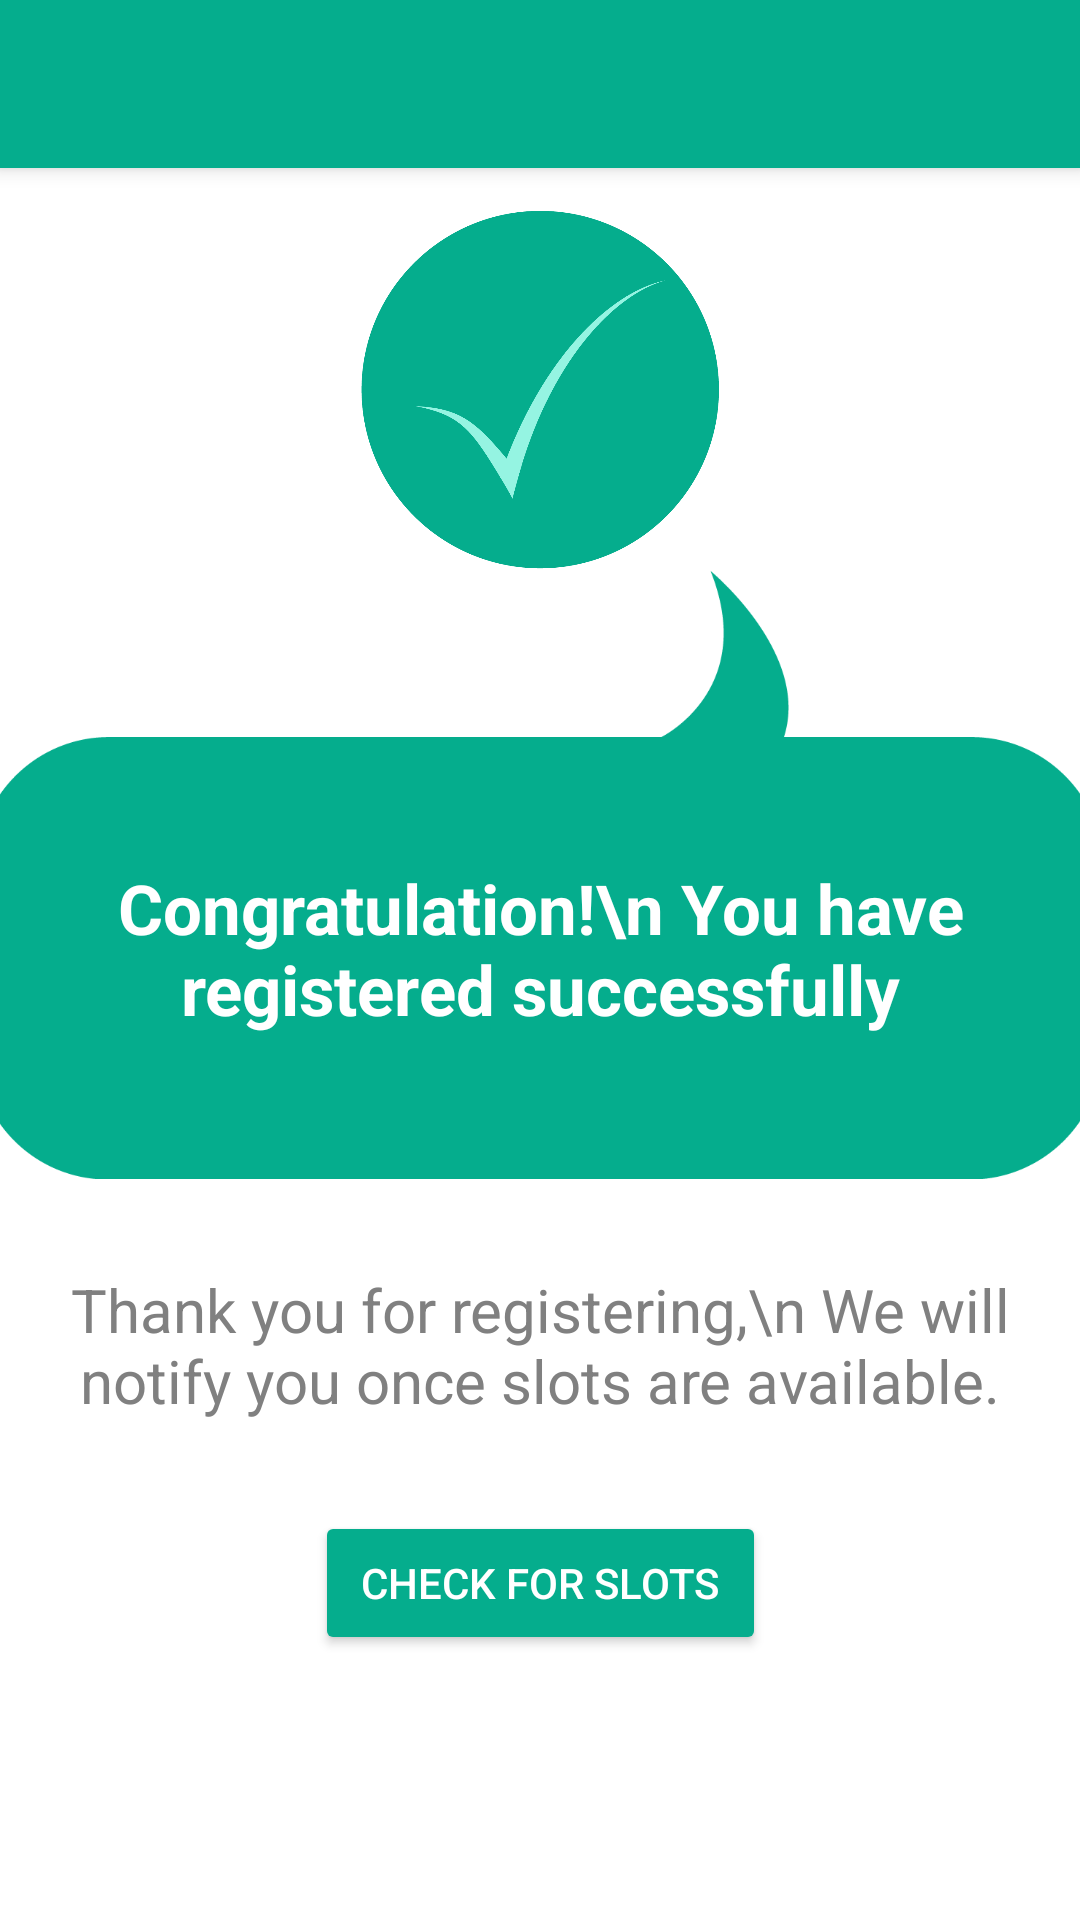

Reconstruct the res/layout file that produces this screen, plus the resources it refers to.
<!-- AndroidManifest.xml: application theme Theme.CoVIslot -->
<!-- res/layout/signed_in_activity.xml -->
<?xml version="1.0" encoding="utf-8"?>
<androidx.drawerlayout.widget.DrawerLayout xmlns:android="http://schemas.android.com/apk/res/android"
    xmlns:tools="http://schemas.android.com/tools"
    android:layout_width="match_parent"
    android:layout_height="match_parent"
    xmlns:app="http://schemas.android.com/apk/res-auto"
    tools:context=".SignedInActivity"
    android:id="@+id/sidebarDrawer1">

    <androidx.constraintlayout.widget.ConstraintLayout
        android:id="@+id/signed_in"
        android:layout_width="match_parent"
        android:layout_height="match_parent"
        tools:context=".SignedInActivity">

        <ImageView
            android:id="@+id/tick"
            android:layout_width="120dp"
            android:layout_height="120dp"
            android:layout_alignParentTop="true"
            android:layout_centerHorizontal="true"
            android:layout_marginTop="70dp"
            android:src="@drawable/tick_art"
            app:layout_constraintEnd_toEndOf="parent"
            app:layout_constraintStart_toStartOf="parent"
            app:layout_constraintTop_toTopOf="parent" />


        <ImageView
            android:id="@+id/success_message"
            android:layout_width="427dp"
            android:layout_height="203dp"
            android:layout_below="@id/tick"
            android:layout_centerHorizontal="true"
            android:src="@drawable/message_box"
            app:layout_constraintEnd_toEndOf="parent"
            app:layout_constraintStart_toStartOf="parent"
            app:layout_constraintTop_toBottomOf="@+id/tick" />

        <TextView
            android:layout_width="wrap_content"
            android:layout_height="wrap_content"
            android:layout_below="@id/tick"
            android:layout_centerHorizontal="true"
            android:text="Congratulation!\n You have registered successfully"
            android:textAlignment="center"
            android:textColor="@color/white"
            android:textSize="23sp"
            android:textStyle="bold"
            app:layout_constraintBottom_toBottomOf="@+id/success_message"
            app:layout_constraintEnd_toEndOf="parent"
            app:layout_constraintStart_toStartOf="parent"
            app:layout_constraintTop_toBottomOf="@+id/tick"
            app:layout_constraintVertical_bias="0.66999996" />

        <TextView
            android:id="@+id/thank_you_text"
            android:layout_width="wrap_content"
            android:layout_height="wrap_content"
            android:layout_below="@id/success_message"
            android:layout_centerHorizontal="true"
            android:layout_marginTop="30dp"
            android:text="Thank you for registering,\n We will notify you once slots are available."
            android:textAlignment="center"
            android:textColor="#808080"
            android:textSize="20sp"
            app:layout_constraintEnd_toEndOf="parent"
            app:layout_constraintStart_toStartOf="parent"
            app:layout_constraintTop_toBottomOf="@+id/success_message" />

        <Button
            android:id="@+id/check_slots"
            android:layout_width="wrap_content"
            android:layout_height="wrap_content"
            android:layout_below="@id/thank_you_text"
            android:layout_centerHorizontal="true"
            android:layout_marginTop="30dp"
            android:backgroundTint="@color/green_main"
            android:text=" Check for Slots "
            android:textColor="@color/white"
            app:layout_constraintEnd_toEndOf="parent"
            app:layout_constraintStart_toStartOf="parent"
            app:layout_constraintTop_toBottomOf="@+id/thank_you_text" />

    </androidx.constraintlayout.widget.ConstraintLayout>

    <androidx.coordinatorlayout.widget.CoordinatorLayout
        android:layout_width="match_parent"
        android:layout_height="match_parent">

        <com.google.android.material.appbar.AppBarLayout
            android:layout_width="match_parent"
            android:layout_height="wrap_content">

            <androidx.appcompat.widget.Toolbar
                android:id="@+id/main_toolbar1"
                android:layout_width="match_parent"
                android:layout_height="?attr/actionBarSize" />

        </com.google.android.material.appbar.AppBarLayout>

    </androidx.coordinatorlayout.widget.CoordinatorLayout>

    <com.google.android.material.navigation.NavigationView
        android:layout_width="wrap_content"
        android:layout_height="match_parent"
        app:menu="@menu/activity_main_drawer"
        android:id="@+id/nav_view1"
        android:layout_gravity = "start"/>

</androidx.drawerlayout.widget.DrawerLayout>
<!-- resources referenced by this layout -->
<resources>
  <color name="green_main">#05AD8D</color>
  <color name="white">#FFFFFFFF</color>
  <!-- drawable message_box: png bitmap (drawable, 35403 bytes) -->
  <!-- drawable tick_art: png bitmap (drawable, 65862 bytes) -->
  <style name="Theme.CoVIslot" parent="Theme.MaterialComponents.DayNight.NoActionBar">
          
          <item name="colorPrimary">@color/green_main</item>
          <item name="colorPrimaryVariant">@color/green_main</item>
          <item name="colorOnPrimary">@color/white</item>
          
          <item name="colorSecondary">#00B2B2</item>
          <item name="colorSecondaryVariant">@color/teal_700</item>
          <item name="colorOnSecondary">@color/black</item>
          
          <item name="android:statusBarColor" tools:targetApi="l">?attr/colorPrimaryVariant</item>
          
      </style>
  <color name="teal_700">#FF018786</color>
  <color name="black">#FF000000</color>
</resources>
